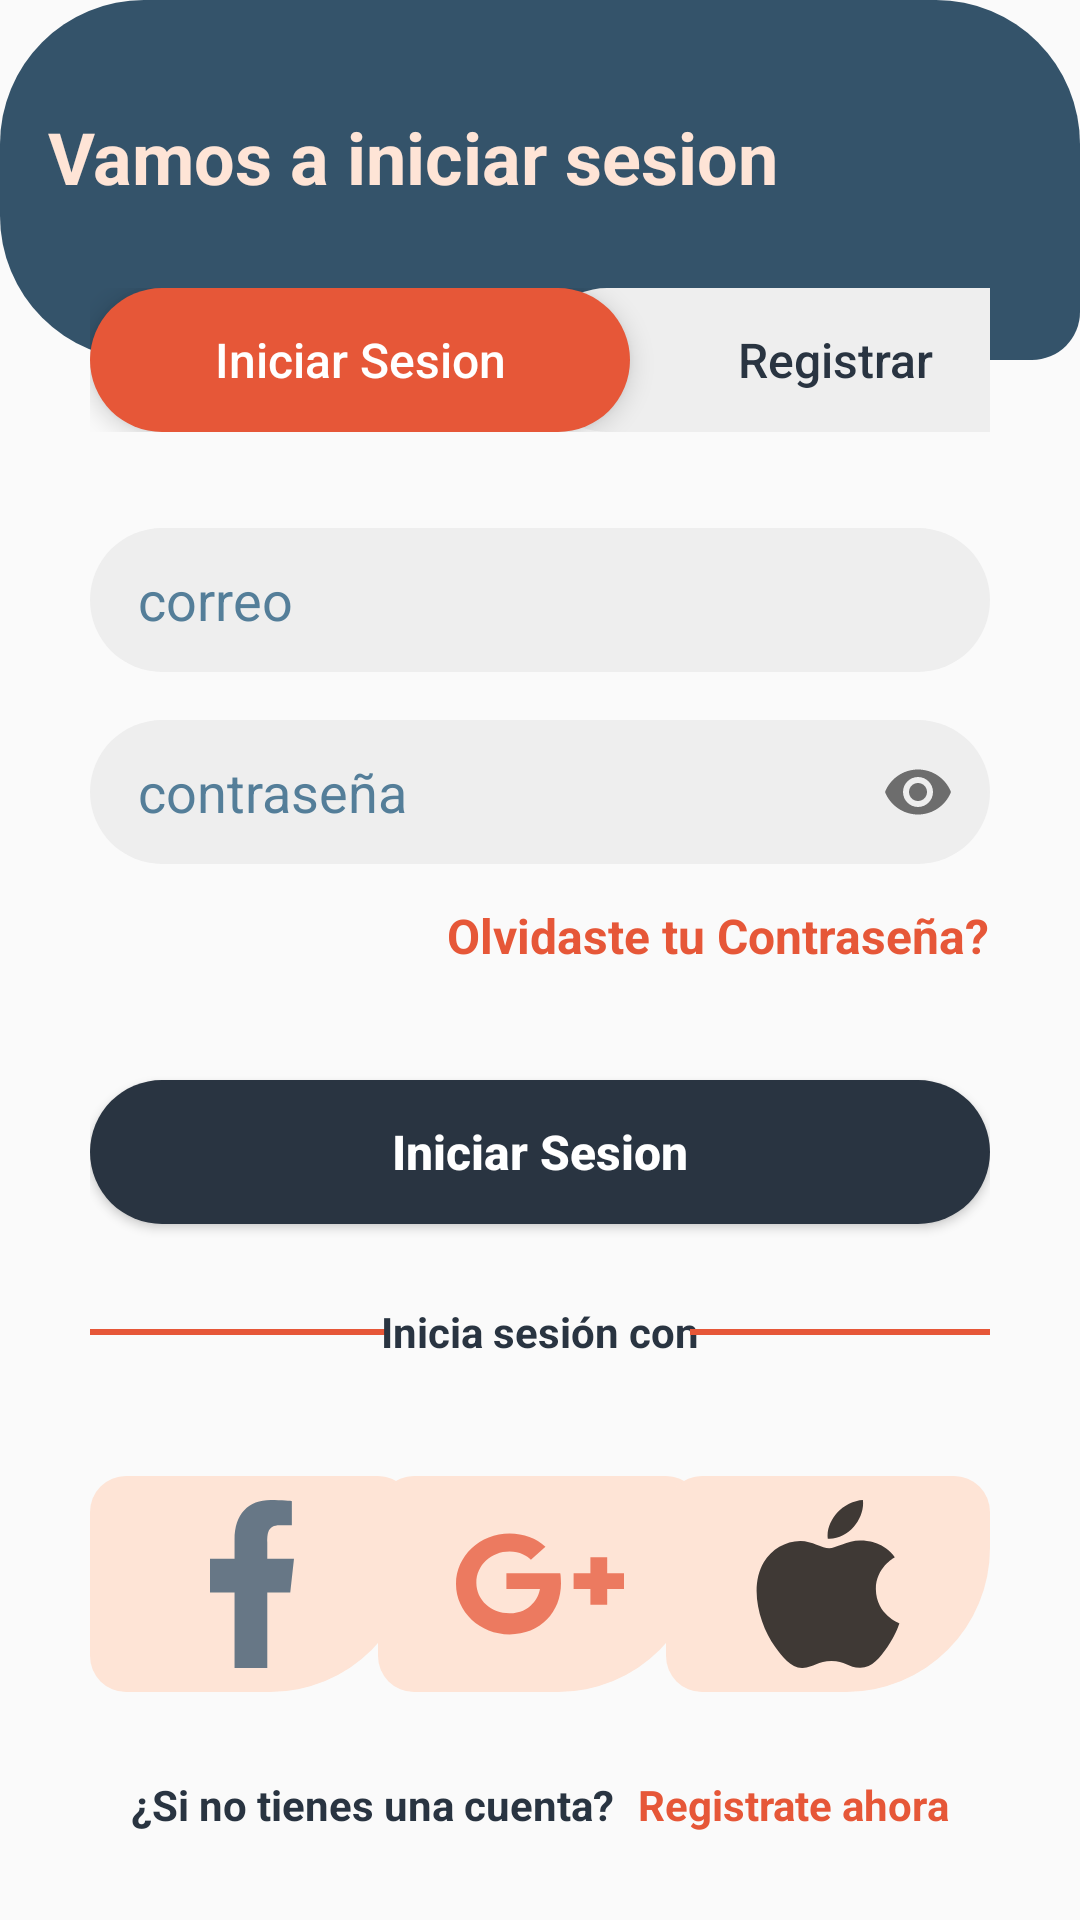

Here is an Android app screen rendered from its layout file. Give the layout XML and the strings, colors and styles it references.
<!-- AndroidManifest.xml: application theme Theme.CavoshUX -->
<!-- res/layout/fragment_login.xml -->
<?xml version="1.0" encoding="utf-8"?>
<FrameLayout
    xmlns:android="http://schemas.android.com/apk/res/android"
    xmlns:tools="http://schemas.android.com/tools"
    xmlns:app="http://schemas.android.com/apk/res-auto"
    android:layout_width="match_parent"
    android:layout_height="match_parent"
    tools:context=".ui.Login">

    <TextView
        android:layout_width="match_parent"
        android:layout_height="120dp"
        android:background="@drawable/sh_bg_header_police_blue"
        android:paddingHorizontal="16dp"
        android:paddingVertical="36dp"
        android:text="@string/header_login"
        android:textColor="@color/flesh"
        android:textSize="24sp"
        android:textStyle="bold"/>

    <LinearLayout
        android:layout_width="match_parent"
        android:layout_height="wrap_content"
        android:layout_marginTop="96dp"
        android:layout_marginHorizontal="30dp"
        android:orientation="vertical">

        <LinearLayout
            style="?android:attr/buttonBarStyle"
            android:layout_width="match_parent"
            android:layout_height="wrap_content"
            android:orientation="horizontal">

            <Button
                style="?android:attr/buttonBarButtonStyle"
                android:layout_width="180dp"
                android:layout_height="wrap_content"
                android:background="@drawable/sh_bg_btn_carmine_pink"
                android:translationZ="5dp"
                android:text="@string/iniciar_sesion"
                android:textAllCaps="false"
                android:textColor="@color/white"
                android:textSize="16sp" />

            <Button
                android:id="@+id/btnRegistrar"
                style="?android:attr/buttonBarButtonStyle"
                android:layout_width="200dp"
                android:layout_height="wrap_content"
                android:layout_marginStart="-32dp"
                android:background="@drawable/sh_bg_btn_bright_gray"
                android:text="@string/registrar"
                android:textAllCaps="false"
                android:textColor="@color/gunmetal"
                android:textSize="16sp" />

        </LinearLayout>

        <com.google.android.material.textfield.TextInputLayout
            android:id="@+id/tilCorreo"
            android:layout_width="match_parent"
            android:layout_height="wrap_content"
            android:layout_marginTop="32dp"
            app:endIconMode="clear_text"
            app:hintEnabled="false" >

            <com.google.android.material.textfield.TextInputEditText
                android:layout_width="match_parent"
                android:layout_height="48dp"
                android:background="@drawable/sh_bg_btn_bright_gray"
                android:paddingHorizontal="16dp"
                android:inputType="textEmailAddress"
                android:maxLength="30"
                android:hint="@string/correo"
                android:textColorHint="@color/steel_teal"/>

        </com.google.android.material.textfield.TextInputLayout>

        <com.google.android.material.textfield.TextInputLayout
            android:id="@+id/tilPasswordd"
            android:layout_width="match_parent"
            android:layout_height="wrap_content"
            android:layout_marginTop="16dp"
            app:endIconMode="password_toggle"
            app:hintEnabled="false" >

            <com.google.android.material.textfield.TextInputEditText
                android:layout_width="match_parent"
                android:layout_height="48dp"
                android:background="@drawable/sh_bg_btn_bright_gray"
                android:paddingHorizontal="16dp"
                android:inputType="textPassword"
                android:maxLength="20"
                android:hint="contraseña"
                android:textColorHint="@color/steel_teal"/>

        </com.google.android.material.textfield.TextInputLayout>

        <TextView
            android:id="@+id/tvOlvidastes"
            android:layout_width="wrap_content"
            android:layout_height="48dp"
            android:layout_gravity="end"
            android:clickable="true"
            android:focusable="true"
            android:gravity="center"
            android:text="@string/olvidastes"
            android:textColor="@color/carmine_pink"
            android:textSize="16sp"
            android:textStyle="bold" />

        <Button
            android:id="@+id/btnIniciarSesion"
            android:layout_width="match_parent"
            android:layout_height="wrap_content"
            android:layout_marginTop="24dp"
            android:background="@drawable/sh_bg_btn_gunmetal"
            android:text="@string/iniciar_sesion"
            android:textAllCaps="false"
            android:textColor="@color/white"
            android:textSize="16sp"
            android:textStyle="bold" />

        <FrameLayout
            android:layout_width="match_parent"
            android:layout_height="wrap_content"
            android:layout_marginTop="12dp">

            <View
                android:layout_width="100dp"
                android:layout_height="2dp"
                android:layout_gravity="start|center"
                android:background="@color/carmine_pink"/>

            <TextView
                android:layout_width="wrap_content"
                android:layout_height="48dp"
                android:layout_gravity="center"
                android:gravity="center"
                android:text="Inicia sesión con"
                android:textColor="@color/gunmetal"
                android:textStyle="bold" />

            <View
                android:layout_width="100dp"
                android:layout_height="2dp"
                android:layout_gravity="end|center"
                android:background="@color/carmine_pink"/>

        </FrameLayout>

        <FrameLayout
            android:layout_width="match_parent"
            android:layout_height="wrap_content"
            android:layout_marginTop="24dp">

            <ImageView
                android:id="@+id/ivFacebook"
                android:layout_width="108dp"
                android:layout_height="72dp"
                android:padding="8dp"
                android:background="@drawable/sh_bg_btn_flesh"
                android:clickable="true"
                android:focusable="true"
                android:contentDescription="@string/facebook"
                android:src="@drawable/ic_facebook"
                app:tint="@color/police_blue" />

            <ImageView
                android:id="@+id/ivGoogle"
                android:layout_width="108dp"
                android:layout_height="72dp"
                android:layout_gravity="center"
                android:padding="8dp"
                android:background="@drawable/sh_bg_btn_flesh"
                android:clickable="true"
                android:focusable="true"
                android:contentDescription="@string/ivgoogle"
                android:src="@drawable/ic_google_plus"
                app:tint="@color/carmine_pink" />

            <ImageView
                android:id="@+id/ivApple"
                android:layout_width="108dp"
                android:layout_height="72dp"
                android:layout_gravity="end"
                android:padding="8dp"
                android:background="@drawable/sh_bg_btn_flesh"
                android:clickable="true"
                android:focusable="true"
                android:contentDescription="@string/apple"
                android:src="@drawable/ic_apple" />

        </FrameLayout>

    </LinearLayout>

    <LinearLayout
        android:layout_width="wrap_content"
        android:layout_height="48dp"
        android:layout_gravity="center|bottom"
        android:orientation="horizontal" >

        <TextView
            android:layout_width="wrap_content"
            android:layout_height="wrap_content"
            android:text="¿Si no tienes una cuenta?"
            android:textColor="@color/gunmetal"
            android:textStyle="bold" />

        <TextView
            android:id="@+id/tvRegistrar"
            android:layout_width="wrap_content"
            android:layout_height="wrap_content"
            android:layout_marginStart="8dp"
            android:text="Registrate ahora"
            android:textColor="@color/carmine_pink"
            android:textStyle="bold" />

    </LinearLayout>

</FrameLayout>
<!-- resources referenced by this layout -->
<resources>
  <color name="carmine_pink">#e65738</color>
  <color name="flesh">#FEE4D6</color>
  <color name="gunmetal">#293441</color>
  <color name="police_blue">#34536A</color>
  <color name="steel_teal">#547E99</color>
  <color name="white">#FFFFFFFF</color>
  <!-- drawable ic_facebook (drawable) -->
  <vector xmlns:android="http://schemas.android.com/apk/res/android" android:alpha="0.75" android:height="24dp" android:viewportHeight="20" android:viewportWidth="20" android:width="24dp">
        
      <path android:fillColor="#000000" android:fillType="evenOdd" android:pathData="M11.821,20L11.821,11L14.554,11L15,7L11.821,7L11.821,5.052C11.821,4.022 11.848,3 13.287,3L14.745,3L14.745,0.14C14.745,0.097 13.492,0 12.226,0C9.58,0 7.923,1.657 7.923,4.7L7.923,7L5,7L5,11L7.923,11L7.923,20L11.821,20Z" android:strokeColor="#00000000" android:strokeWidth="1"/>
      
  </vector>
  <!-- drawable sh_bg_btn_bright_gray (drawable) -->
  <?xml version="1.0" encoding="utf-8"?>
  
  <shape  xmlns:android="http://schemas.android.com/apk/res/android">
      <corners android:radius="48dp"
          android:bottomRightRadius="48dp"/>
      <solid android:color="@color/bright_gray"/>
  
  ]</shape>
  <!-- drawable sh_bg_btn_carmine_pink (drawable) -->
  <?xml version="1.0" encoding="utf-8"?>
  
  <shape  xmlns:android="http://schemas.android.com/apk/res/android">
      <corners android:radius="48dp"
          android:bottomRightRadius="48dp"/>
      <solid android:color="@color/carmine_pink"/>
  
  ]</shape>
  <!-- drawable sh_bg_btn_flesh (drawable) -->
  <?xml version="1.0" encoding="utf-8"?>
  
  <shape  xmlns:android="http://schemas.android.com/apk/res/android">
      <corners android:radius="12dp"
          android:bottomRightRadius="48dp"/>
      <solid android:color="@color/flesh"/>
  
  ]</shape>
  <!-- drawable sh_bg_btn_gunmetal (drawable) -->
  <?xml version="1.0" encoding="utf-8"?>
  
  <shape  xmlns:android="http://schemas.android.com/apk/res/android">
      <corners android:radius="48dp"
          android:bottomRightRadius="48dp"/>
      <solid android:color="@color/gunmetal"/>
  
  ]</shape>
  <!-- drawable sh_bg_header_police_blue (drawable) -->
  <?xml version="1.0" encoding="utf-8"?>
  
  <shape  xmlns:android="http://schemas.android.com/apk/res/android">
      <corners android:radius="48dp"
          android:bottomRightRadius="16dp"/>
      <solid android:color="@color/police_blue"/>
  
  ]</shape>
  <string name="apple">apple</string>
  <string name="correo">correo</string>
  <string name="facebook" />
  <string name="header_login">Vamos a iniciar sesion</string>
  <string name="iniciar_sesion">Iniciar Sesion</string>
  <string name="ivgoogle">ivGoogle</string>
  <string name="olvidastes">Olvidaste tu Contraseña?</string>
  <string name="registrar">Registrar</string>
  <style name="Theme.CavoshUX" parent="Theme.MaterialComponents.DayNight.NoActionBar.Bridge">
          
          <item name="colorPrimary">@color/purple_500</item>
          <item name="colorPrimaryVariant">@color/purple_700</item>
          <item name="colorOnPrimary">@color/white</item>
          
          <item name="colorSecondary">@color/teal_200</item>
          <item name="colorSecondaryVariant">@color/teal_700</item>
          <item name="colorOnSecondary">@color/black</item>
          
          <item name="android:statusBarColor">?attr/colorPrimaryVariant</item>
          
      </style>
  <color name="bright_gray">#EEEEEE</color>
  <color name="purple_500">#FF6200EE</color>
  <color name="purple_700">#FF3700B3</color>
  <color name="teal_200">#FF03DAC5</color>
  <color name="teal_700">#FF018786</color>
  <color name="black">#FF000000</color>
</resources>
